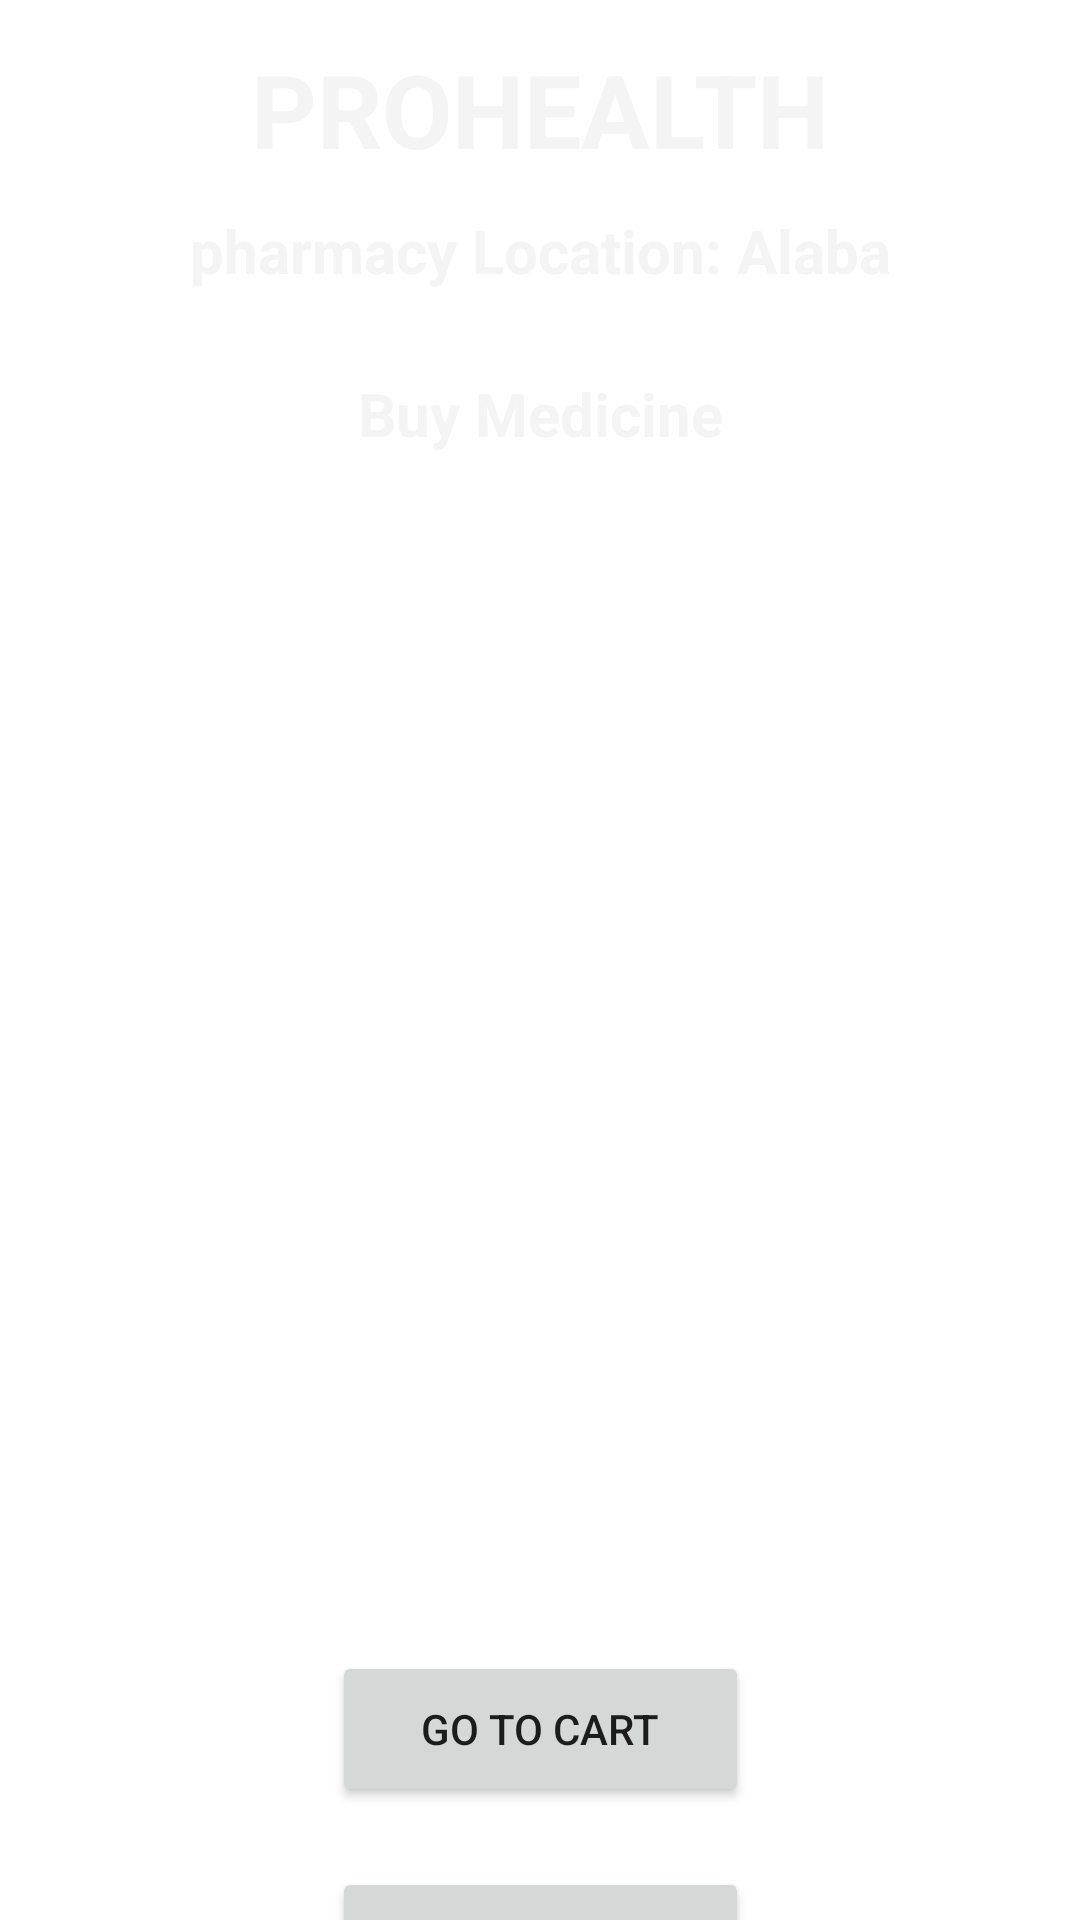

Android layout source for this screen:
<!-- AndroidManifest.xml: application theme Theme.HealthcareApplication -->
<!-- res/layout/activity_buy_medicine.xml -->
<?xml version="1.0" encoding="utf-8"?>
<androidx.constraintlayout.widget.ConstraintLayout xmlns:android="http://schemas.android.com/apk/res/android"
    xmlns:app="http://schemas.android.com/apk/res-auto"
    xmlns:tools="http://schemas.android.com/tools"
    android:layout_width="match_parent"
    android:layout_height="match_parent"
    android:background="@drawable/back1"
    tools:context=".BuyMedicineActivity">

    <Button
        android:id="@+id/BuyMedCart"
        android:layout_width="139dp"
        android:layout_height="52dp"
        android:layout_marginTop="32dp"
        android:layout_marginBottom="10dp"
        android:text="Go To Cart"
        app:layout_constraintBottom_toTopOf="@+id/BuyMedBack"
        app:layout_constraintEnd_toEndOf="parent"
        app:layout_constraintStart_toStartOf="parent"
        app:layout_constraintTop_toBottomOf="@+id/ListViewBuyMed" />

    <TextView
        android:id="@+id/BuyMedLogo"
        android:layout_width="wrap_content"
        android:layout_height="wrap_content"
        android:text="PROHEALTH"
        android:textColor="#F4F4F4"
        android:textSize="34sp"
        android:textStyle="bold"
        app:layout_constraintBottom_toBottomOf="parent"
        app:layout_constraintEnd_toEndOf="parent"
        app:layout_constraintStart_toStartOf="parent"
        app:layout_constraintTop_toTopOf="parent"
        app:layout_constraintVertical_bias="0.023" />

    <TextView
        android:id="@+id/BuyMedLocation"
        android:layout_width="wrap_content"
        android:layout_height="wrap_content"
        android:text="pharmacy Location: Alaba"
        android:textColor="#F4F4F4"
        android:textSize="20sp"
        android:textStyle="bold"
        app:layout_constraintBottom_toBottomOf="parent"
        app:layout_constraintEnd_toEndOf="parent"
        app:layout_constraintStart_toStartOf="parent"
        app:layout_constraintTop_toBottomOf="@id/BuyMedLogo"
        app:layout_constraintVertical_bias="0.01999998" />

    <TextView
        android:id="@+id/BuyMedicine"
        android:layout_width="wrap_content"
        android:layout_height="wrap_content"
        android:text="Buy Medicine"
        android:textColor="#F4F4F4"
        android:textSize="20sp"
        android:textStyle="bold"
        app:layout_constraintBottom_toBottomOf="parent"
        app:layout_constraintEnd_toEndOf="parent"
        app:layout_constraintStart_toStartOf="parent"
        app:layout_constraintTop_toBottomOf="@id/BuyMedLocation"
        app:layout_constraintVertical_bias="0.053" />

    <ListView
        android:id="@+id/ListViewBuyMed"
        android:layout_width="301dp"
        android:layout_height="393dp"
        android:layout_margin="20dp"
        android:layout_marginStart="16dp"
        android:layout_marginEnd="16dp"
        android:layout_marginBottom="116dp"
        app:layout_constraintBottom_toBottomOf="parent"
        app:layout_constraintEnd_toEndOf="parent"
        app:layout_constraintStart_toStartOf="parent"
        app:layout_constraintTop_toBottomOf="@+id/BuyMedicine"
        app:layout_constraintVertical_bias="0.0" />

    <Button
        android:id="@+id/BuyMedBack"
        android:layout_width="139dp"
        android:layout_height="52dp"
        android:layout_marginTop="10dp"
        android:layout_marginBottom="12dp"
        android:text="Back"
        app:layout_constraintBottom_toBottomOf="parent"
        app:layout_constraintEnd_toEndOf="parent"
        app:layout_constraintStart_toEndOf="@+id/BuyMedCart"
        app:layout_constraintStart_toStartOf="parent"
        app:layout_constraintTop_toBottomOf="@+id/BuyMedCart"
        app:layout_constraintVertical_bias="0.125" />


</androidx.constraintlayout.widget.ConstraintLayout>
<!-- resources referenced by this layout -->
<resources>
  <style name="Theme.HealthcareApplication" parent="Theme.MaterialComponents.DayNight.DarkActionBar">
          
          <item name="colorPrimary">@color/purple_500</item>
          <item name="colorPrimaryVariant">@color/purple_700</item>
          <item name="colorOnPrimary">@color/white</item>
          
          <item name="colorSecondary">@color/teal_200</item>
          <item name="colorSecondaryVariant">@color/teal_700</item>
          <item name="colorOnSecondary">@color/black</item>
          
          <item name="android:statusBarColor">?attr/colorPrimaryVariant</item>
          
      </style>
  <!-- not gathered from this repository: default colours our renderer supplied (Android Studio template values) -->
  <color name="purple_500">#FF6200EE</color>
  <color name="purple_700">#FF3700B3</color>
  <color name="teal_200">#FF03DAC5</color>
  <color name="teal_700">#FF018786</color>
  <color name="black">#FF000000</color>
  <color name="white">#FFFFFFFF</color>
</resources>
